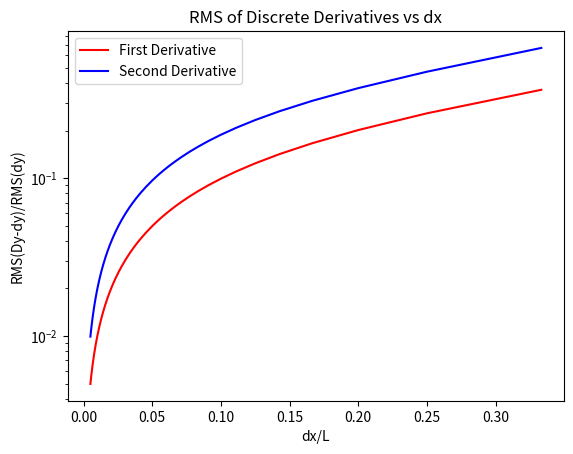

Source code (Python):
from __future__ import division
from numpy import *
from scipy import *
from matplotlib.pyplot import *
from math import *
from pylab import *

#constants
n = 2  # initial number of points
L = 10  # ending point (length is constant)
L_0 = 0  # starting point

# Create Lists
dx_list = []
RMS_dy = []  # RMS list of dy
RMS_ddy = []  # RMS of actual ddy
RMS_dy_act = []  # RMS of d1_dy minus dy
RMS_ddy_act = []  # RMS of d1_ddy minus ddy


# creating a function to differentiate y
def diff(a):
    # D1: creating a nxn matrix to calculate 1st derivative of y
    d1 = [[0 for i in range(n)] for j in range(n)]
    # first row is different
    d1[0][0] = -3
    d1[0][1] = 4
    d1[0][2] = -1
    # last row is different
    d1[n - 1][n - 3] = 1
    d1[n - 1][n - 2] = -4
    d1[n - 1][n - 1] = 3
    # creating the rows in between 1st row and last row
    for i in range(n - 2):
        d1[i + 1][i] = -1
        d1[i + 1][i + 2] = 1
    return 1 / (2 * dx) * matmul(d1, a)  # matmul=matrix multiplication


# creating a function to 2nd differentiate y
def d_diff(a):
    # D2: creating a nxn matrix to calculate second derivative of y
    d2 = [[0 for i in range(n)] for j in range(n)]
    # first row is different
    d2[0][0] = 1
    d2[0][1] = -2
    d2[0][2] = 1
    # last row is different
    d2[n - 1][n - 3] = 1
    d2[n - 1][n - 2] = -2
    d2[n - 1][n - 1] = 1
    # creating the rows in between 1st row and last row
    for i in range(n - 2):
        d2[i + 1][i] = 1
        d2[i + 1][i + 1] = -2
        d2[i + 1][i + 2] = 1
    return 1 / (dx ** 2) * matmul(d2, a)  # matmul=matrix multiplication


# Create values of y' and y'' for different dx values
while n <= 200:
    n = n + 1  # increase number of points on the line-(length is constant)
    dx = (L - L_0) / n  # changes between each point in x

    X = dx / L  # make dx unitless for graphing
    dx_list.append(X)

    # generating x values
    x = linspace(L_0, L, n)

    # generating y values
    A = 5  # amplitude
    y = A * sin(x / L)
    y = reshape(y, (n, 1))  # y values becomes a nx1 matrix

    #First differentive of y using d1
    dy = diff(y)
    dy = squeeze(asarray(dy))  # converts matrix into an array

    #Actual 1st derivative of func_y
    dy_actual = A / L * cos(x / L)

    #Second differentive of y using d2
    ddy = d_diff(y)
    ddy = squeeze(asarray(ddy))  # converts matrix into an array

    #Actual 2nd derivative of func_y
    ddy_actual = -A / L ** 2 * sin(x / L)

    #Calculating RMS
    RMSdy = sqrt(mean(dy ** 2))
    RMSddy = sqrt(mean(ddy ** 2))
    RMSdyact = sqrt(mean((dy_actual - dy) ** 2))
    RMSddyact = sqrt(mean((ddy_actual - ddy) ** 2))
    RMS_dy.append(RMSdy)
    RMS_ddy.append(RMSddy)
    RMS_dy_act.append(RMSdyact)
    RMS_ddy_act.append(RMSddyact)

#Convert list into arrays
dx_arr = asarray(dx_list)

RMS_dy_arr = asarray(RMS_dy)
RMS_ddy_arr = asarray(RMS_ddy)
RMS_dy_act_arr = asarray(RMS_dy_act)
RMS_ddy_act_arr = asarray(RMS_ddy_act)

dy_RMS = RMS_dy_act_arr / RMS_dy_arr
ddy_RMS = RMS_ddy_act_arr / RMS_ddy_arr

#Graphing
figure()
# plotting RMS vs dx for first derivative
d1_err = plot(dx_list, dy_RMS, c='r', label='First Derivative')
# plotting RMS vs dx for second derivative
d2_err = plot(dx_list, ddy_RMS, c='b', label='Second Derivative')

legend(loc='upper left')
plt.xlabel('dx/L')
plt.ylabel('RMS(Dy-dy)/RMS(dy)')
plt.title('RMS of Discrete Derivatives vs dx')
semilogy()  # logscale the y axis

show()